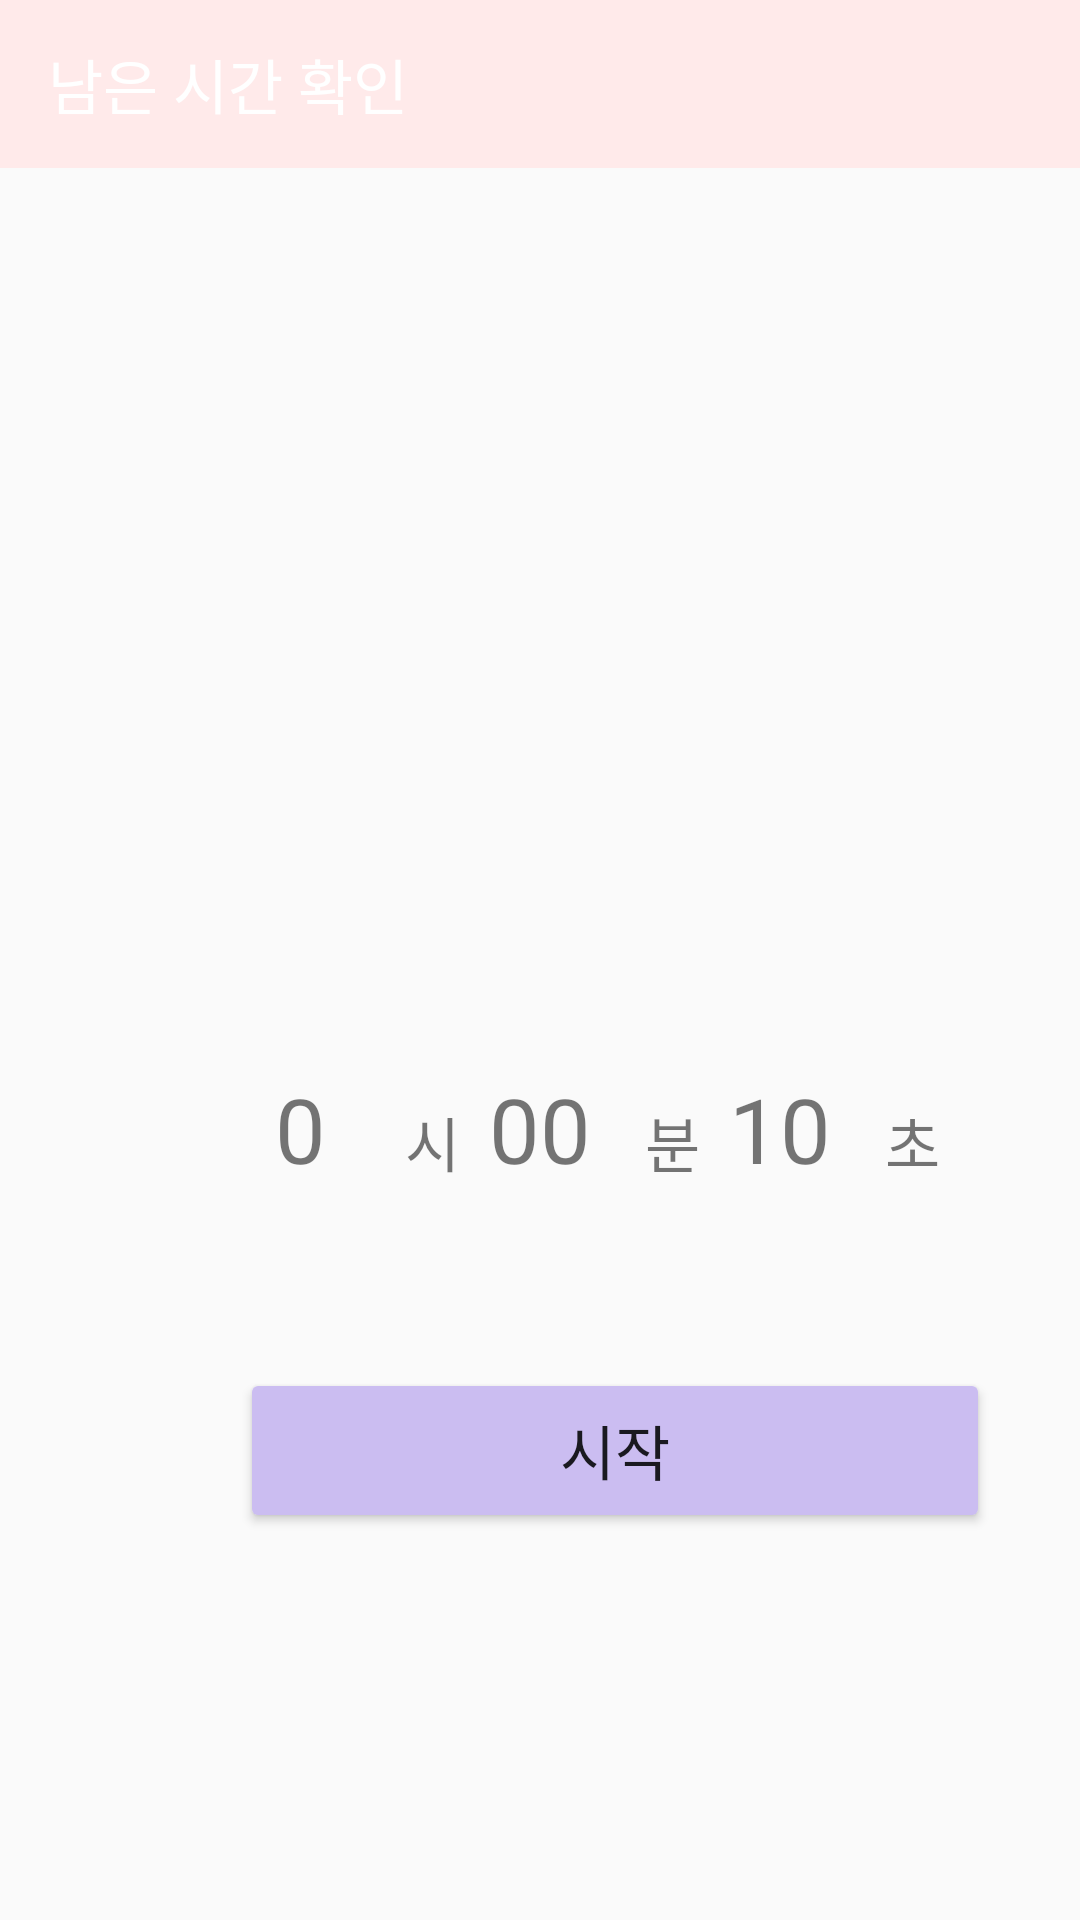

Produce the Android XML layout that renders to this screen, including the resource entries it uses.
<!-- AndroidManifest.xml: application theme Theme.Espot_i4 -->
<!-- res/layout/activity_timer.xml -->
<?xml version="1.0" encoding="utf-8"?>
<LinearLayout xmlns:android="http://schemas.android.com/apk/res/android"
    xmlns:app="http://schemas.android.com/apk/res-auto"
    xmlns:tools="http://schemas.android.com/tools"
    android:id="@+id/main"
    android:layout_width="match_parent"
    android:layout_height="match_parent"
    android:orientation="vertical"
    tools:context=".TimerActivity">

    <androidx.appcompat.widget.Toolbar
        android:id="@+id/toolbar"
        android:layout_width="match_parent"
        android:layout_height="?attr/actionBarSize"
        android:background="#FFEAEA"
        app:title="남은 시간 확인"
        app:titleTextColor="@android:color/white" />

    <FrameLayout
        android:id="@+id/setting"
        android:layout_width="match_parent"
        android:layout_height="match_parent">

        <TextView
            android:id="@+id/textView17"
            android:layout_width="wrap_content"
            android:layout_height="wrap_content"
            android:layout_marginLeft="135dp"
            android:layout_marginTop="310dp"
            android:text="시"
            android:textSize="20sp" />

        <TextView
            android:layout_width="wrap_content"
            android:layout_height="wrap_content"
            android:layout_marginLeft="215dp"
            android:layout_marginTop="310dp"
            android:text="분"
            android:textSize="20sp" />

        <TextView
            android:layout_width="wrap_content"
            android:layout_height="wrap_content"
            android:layout_marginLeft="295dp"
            android:layout_marginTop="310dp"
            android:text="초"
            android:textSize="20sp" />


        <Button
            android:id="@+id/countdown_button"
            android:layout_width="250dp"
            android:layout_height="55dp"
            android:layout_centerHorizontal="true"
            android:layout_marginLeft="80dp"
            android:layout_marginTop="400dp"
            android:backgroundTint="#CBBDF1"
            android:text="시작"
            android:textSize="20sp" />

        <TextView
            android:id="@+id/hour"
            android:layout_width="60dp"
            android:layout_height="60dp"
            android:layout_alignParentStart="true"
            android:layout_alignParentTop="true"
            android:layout_marginLeft="70dp"
            android:layout_marginTop="300dp"
            android:gravity="center_horizontal"
            android:inputType="number"
            android:text="0"
            android:textSize="30sp" />

        <TextView
            android:id="@+id/min"
            android:layout_width="60dp"
            android:layout_height="60dp"
            android:layout_alignParentStart="true"
            android:layout_alignParentTop="true"
            android:layout_marginLeft="150dp"
            android:layout_marginTop="300dp"
            android:gravity="center_horizontal"
            android:inputType="number"
            android:text="00"
            android:textSize="30sp" />

        <TextView
            android:id="@+id/second"
            android:layout_width="60dp"
            android:layout_height="60dp"
            android:layout_alignParentStart="true"
            android:layout_alignParentTop="true"
            android:layout_marginLeft="230dp"
            android:layout_marginTop="300dp"
            android:gravity="center_horizontal"
            android:inputType="number"
            android:text="10"
            android:textSize="30sp" />

    </FrameLayout>

    <FrameLayout
        android:id="@+id/timer"
        android:layout_width="match_parent"
        android:layout_height="385dp">

        <TextView
            android:id="@+id/countdown_text"
            android:layout_width="wrap_content"
            android:layout_height="wrap_content"
            android:layout_marginLeft="160dp"
            android:layout_marginTop="295dp"
            android:text="01:10:00"
            android:textSize="50dp" />

        <Button
            android:id="@+id/stop_btn"
            android:layout_width="wrap_content"
            android:layout_height="wrap_content"
            android:layout_marginLeft="100dp"
            android:layout_marginTop="400dp"
            android:backgroundTint="#91D8F8"
            android:text="일시정지" />

        <Button
            android:id="@+id/cancel_btn"
            android:layout_width="wrap_content"
            android:layout_height="wrap_content"
            android:layout_marginLeft="200dp"
            android:layout_marginTop="400dp"
            android:backgroundTint="#91D8F8"
            android:text="취소" />

    </FrameLayout>
</LinearLayout>
<!-- resources referenced by this layout -->
<resources>
  <style name="Theme.Espot_i4" parent="Base.Theme.Espot_i4" />
  <style name="Base.Theme.Espot_i4" parent="Theme.AppCompat.Light">
          <item name="windowNoTitle">true</item>
          
          
      </style>
</resources>
